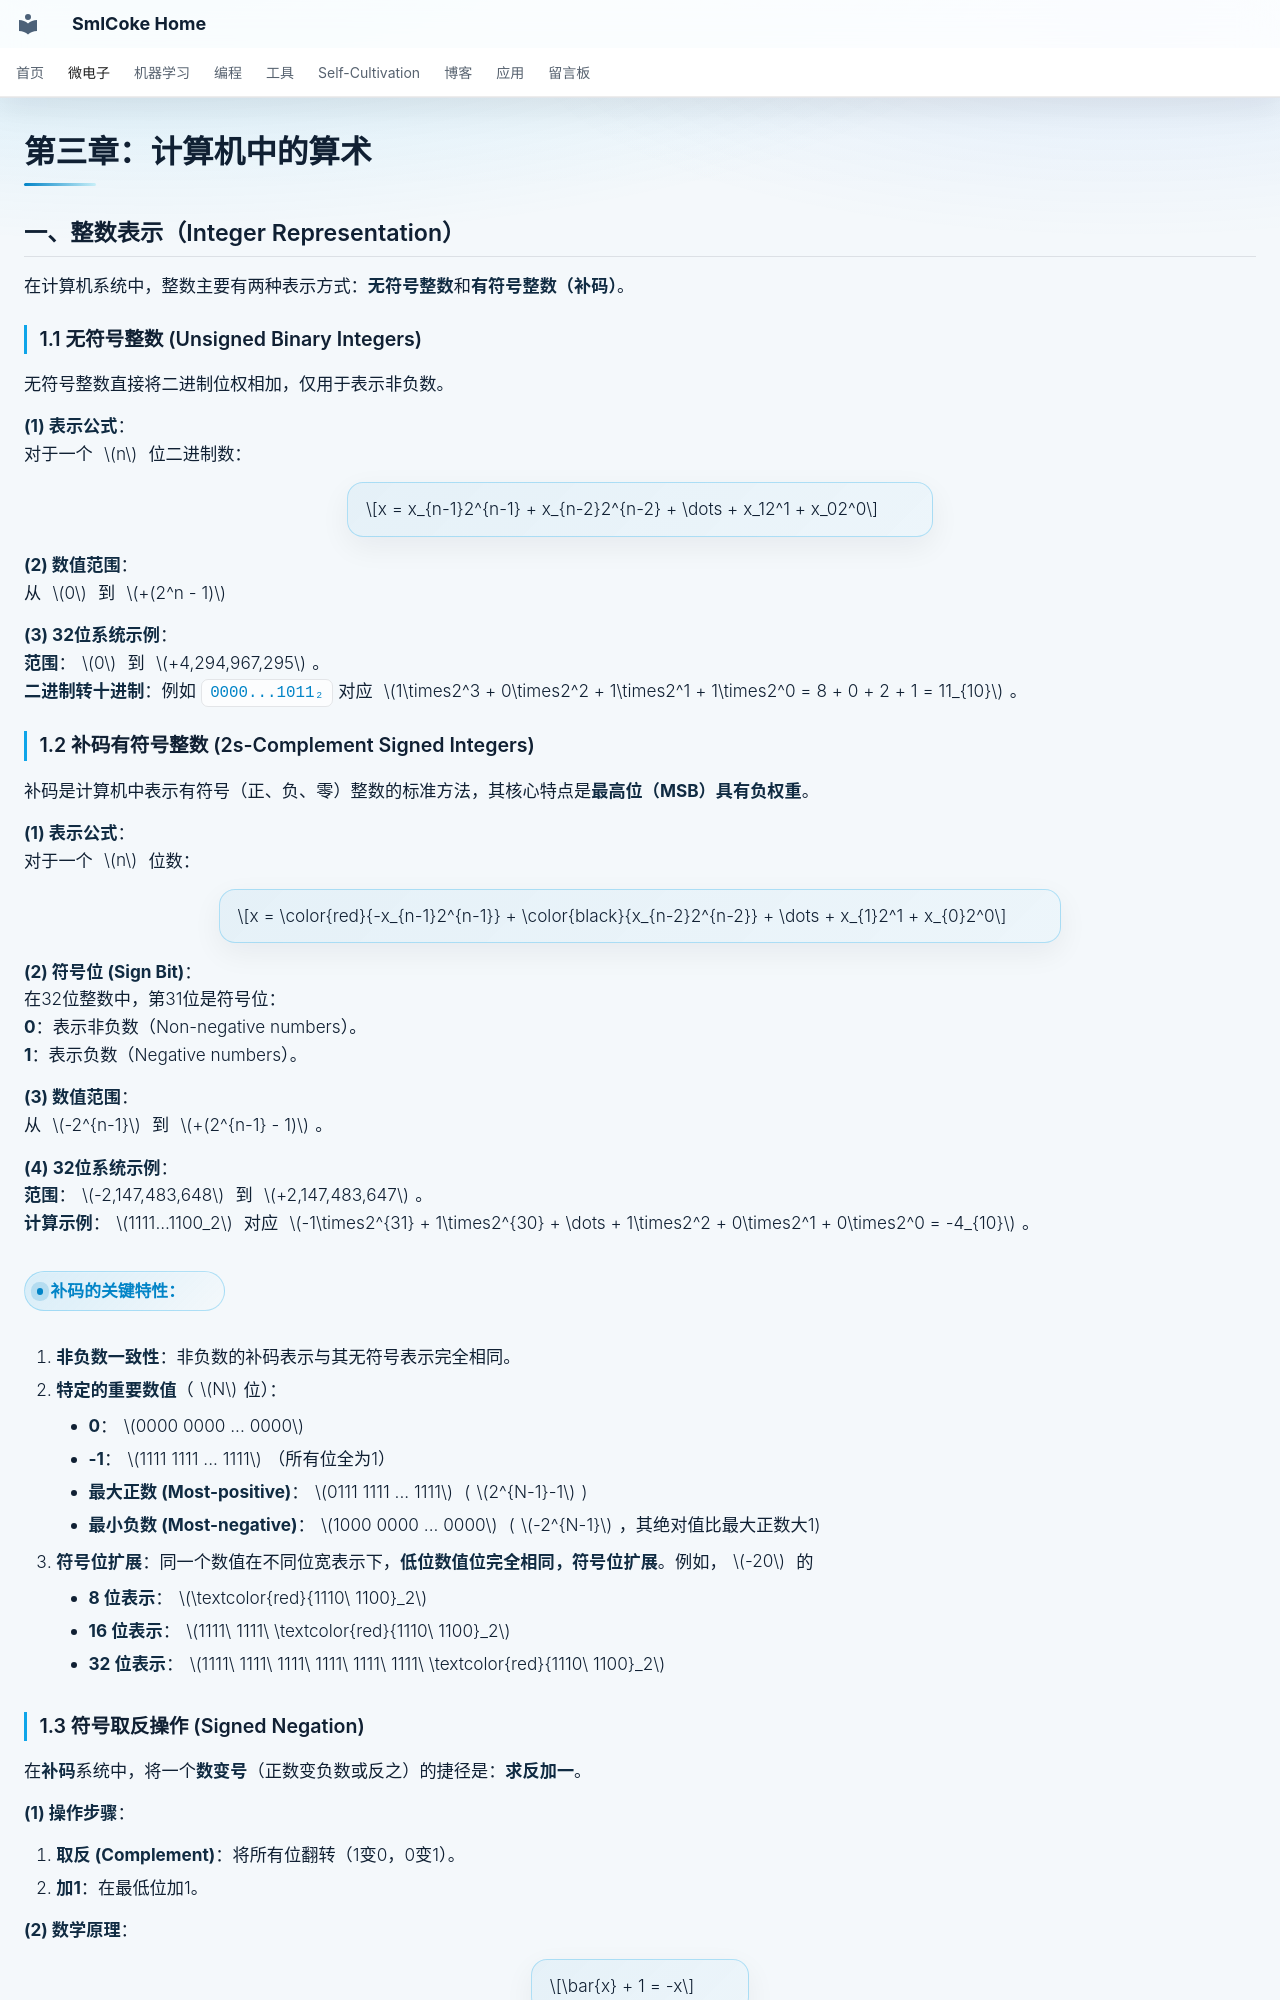

repository: SmlCoke/smlcoke-web · page: microelectronics/processors/arithmetic/index.html · generator: mkdocs

# 第三章：计算机中的算术

## 一、整数表示（Integer Representation）

在计算机系统中，整数主要有两种表示方式：**无符号整数**和**有符号整数（补码）**。

### 1.1 无符号整数 (Unsigned Binary Integers)

无符号整数直接将二进制位权相加，仅用于表示非负数。

**(1) 表示公式**：
对于一个 $n$ 位二进制数：

$$x = x_{n-1}2^{n-1} + x_{n-2}2^{n-2} + \dots + x_12^1 + x_02^0$$

**(2) 数值范围**：
从 $0$ 到 $+(2^n - 1)$

**(3) 32位系统示例**：
**范围**：$0$ 到 $+4,294,967,295$。
**二进制转十进制**：例如 `0000...1011₂` 对应 $1\times2^3 + 0\times2^2 + 1\times2^1 + 1\times2^0 = 8 + 0 + 2 + 1 = 11_{10}$。

### 1.2 补码有符号整数 (2s-Complement Signed Integers)

补码是计算机中表示有符号（正、负、零）整数的标准方法，其核心特点是**最高位（MSB）具有负权重**。

**(1) 表示公式**：
对于一个 $n$ 位数：

$$x = \color{red}{-x_{n-1}2^{n-1}} + \color{black}{x_{n-2}2^{n-2}} + \dots + x_{1}2^1 + x_{0}2^0$$

**(2) 符号位 (Sign Bit)**：
在32位整数中，第31位是符号位：
**0**：表示非负数（Non-negative numbers）。
**1**：表示负数（Negative numbers）。

**(3) 数值范围**：
从 $-2^{n-1}$ 到 $+(2^{n-1} - 1)$。

**(4) 32位系统示例**：
**范围**：$-2,147,483,648$ 到 $+2,147,483,647$。
**计算示例**：$1111...1100_2$ 对应 $-1\times2^{31} + 1\times2^{30} + \dots + 1\times2^2 + 0\times2^1 + 0\times2^0 = -4_{10}$。

#### 补码的关键特性：

1.  **非负数一致性**：非负数的补码表示与其无符号表示完全相同。
2.  **特定的重要数值**（$N$位）：
    *   **0**：$0000 0000 ... 0000$
    *   **-1**：$1111 1111 ... 1111$（所有位全为1）
    *   **最大正数 (Most-positive)**：$0111 1111 ... 1111$ ($2^{N-1}-1$)
    *   **最小负数 (Most-negative)**：$1000 0000 ... 0000$ ($-2^{N-1}$，其绝对值比最大正数大1)
3.  **符号位扩展**：同一个数值在不同位宽表示下，**低位数值位完全相同，符号位扩展**。例如，$-20$ 的
    *   **8 位表示**：$\textcolor{red}{1110\ 1100}_2$
    *   **16 位表示**：$1111\ 1111\ \textcolor{red}{1110\ 1100}_2$
    *   **32 位表示**：$1111\ 1111\ 1111\ 1111\ 1111\ 1111\ \textcolor{red}{1110\ 1100}_2$
